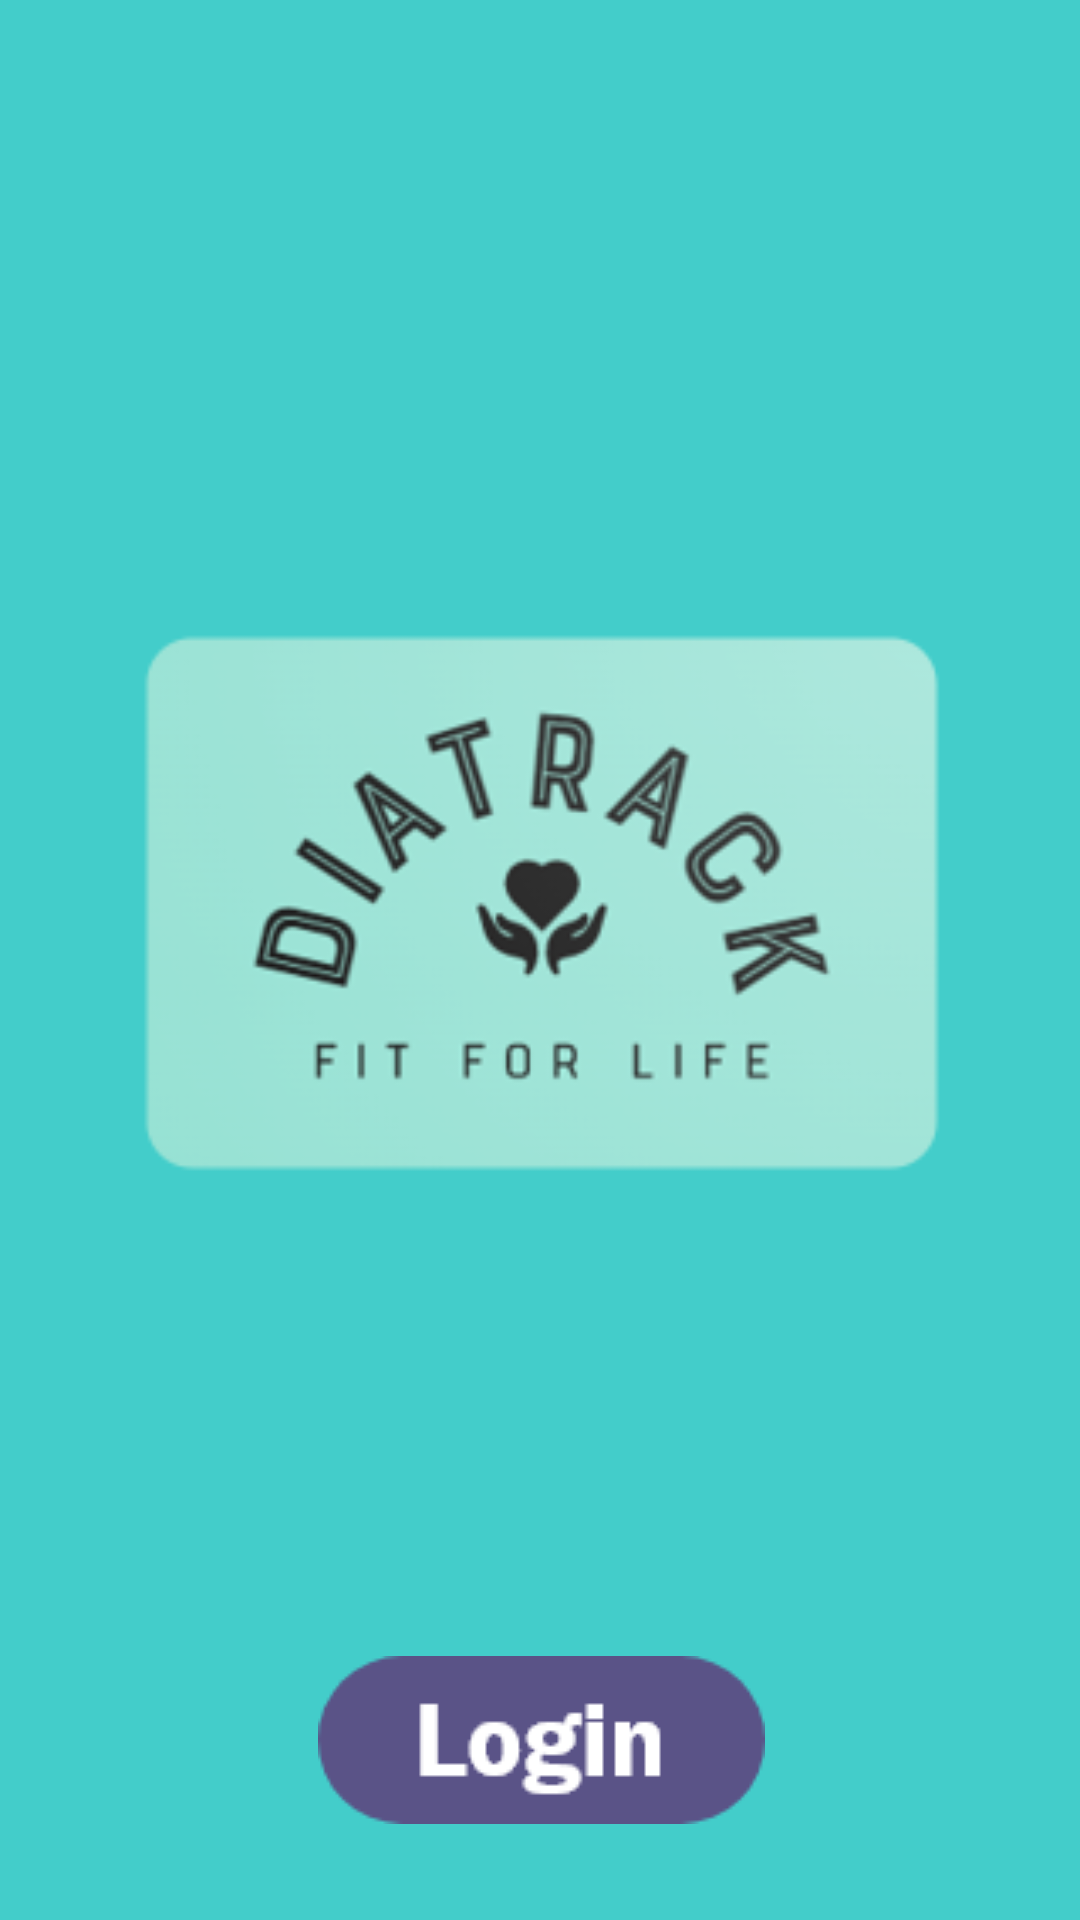

This screen was rendered from an Android layout file. Write that file and the resources it references.
<!-- AndroidManifest.xml: application theme Theme.Diatrack -->
<!-- res/layout/login_layout.xml -->
<?xml version="1.0" encoding="utf-8"?>
<androidx.constraintlayout.widget.ConstraintLayout xmlns:android="http://schemas.android.com/apk/res/android"
    xmlns:app="http://schemas.android.com/apk/res-auto"
    xmlns:tools="http://schemas.android.com/tools"
    android:layout_width="match_parent"
    android:layout_height="match_parent"
    tools:context=".Login">

    <ImageButton
        android:id="@+id/loginButton"
        android:layout_width="wrap_content"
        android:layout_height="wrap_content"
        android:layout_marginStart="120dp"
        android:layout_marginLeft="120dp"
        android:layout_marginEnd="119dp"
        android:layout_marginRight="119dp"
        android:layout_marginBottom="32dp"
        android:background="@color/blue"
        android:contentDescription="@string/login"
        app:layout_constraintBottom_toBottomOf="parent"
        app:layout_constraintEnd_toEndOf="parent"
        app:layout_constraintStart_toStartOf="parent"
        app:srcCompat="@drawable/login_bttn"
        tools:ignore="DuplicateSpeakableTextCheck" />

    <ImageView
        android:id="@+id/imageViewLogo2"
        android:layout_width="270dp"
        android:layout_height="198dp"
        android:layout_marginTop="150dp"
        android:layout_marginBottom="100dp"
        android:clickable="true"
        android:contentDescription="@string/login"
        app:layout_constraintBottom_toTopOf="@+id/loginButton"
        app:layout_constraintEnd_toEndOf="parent"
        app:layout_constraintStart_toStartOf="parent"
        app:layout_constraintTop_toTopOf="parent"
        app:srcCompat="@drawable/transparent_logo" />
</androidx.constraintlayout.widget.ConstraintLayout>
<!-- resources referenced by this layout -->
<resources>
  <color name="blue">#43CDCA</color>
  <!-- drawable login_bttn: png bitmap (drawable, 1977 bytes) -->
  <!-- drawable transparent_logo: png bitmap (drawable, 31562 bytes) -->
  <string name="login">Login</string>
  <style name="Theme.Diatrack" parent="Theme.MaterialComponents.DayNight.DarkActionBar">
          
          <item name="colorPrimary">@color/purple_500</item>
          <item name="colorPrimaryVariant">@color/purple_700</item>
          <item name="colorOnPrimary">@color/blue</item>
          
          <item name="colorSecondary">@color/teal_200</item>
          <item name="colorSecondaryVariant">@color/teal_700</item>
          <item name="colorOnSecondary">@color/black</item>
          
          <item name="android:statusBarColor" tools:targetApi="l">?attr/colorPrimaryVariant</item>
          <item name="android:background" tools:targetApi="l">?attr/colorOnPrimary</item>
          
          android:background= colorOnPrimary
      </style>
  <color name="purple_500">#FF6200EE</color>
  <color name="purple_700">#FF3700B3</color>
  <color name="teal_200">#FF03DAC5</color>
  <color name="teal_700">#43CDCA</color>
  <color name="black">#FF000000</color>
</resources>
